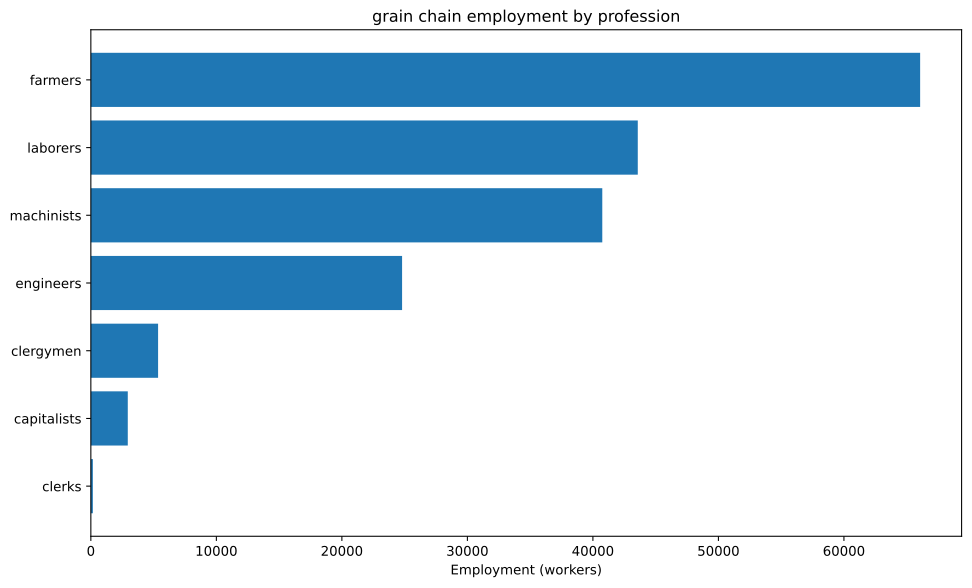

The file beside this chart, header and first rows:
config, building, profession, employment
building_tooling_workshops+pm_steel+pm_a…, building_tooling_workshops, capitalists, 224.4
building_tooling_workshops+pm_steel+pm_a…, building_tooling_workshops, engineers, 1122
building_tooling_workshops+pm_steel+pm_a…, building_tooling_workshops, machinists, 2244
building_chemical_plants+pm_improved_fer…, building_chemical_plants, capitalists, 899.2
building_chemical_plants+pm_improved_fer…, building_chemical_plants, engineers, 8992
building_chemical_plants+pm_improved_fer…, building_chemical_plants, laborers, 17985
building_chemical_plants+pm_improved_fer…, building_chemical_plants, machinists, 13488
building_chemical_plants+pm_improved_fer…, building_chemical_plants, capitalists, 154.2
building_chemical_plants+pm_improved_fer…, building_chemical_plants, engineers, 2699
building_chemical_plants+pm_improved_fer…, building_chemical_plants, laborers, 3084
building_chemical_plants+pm_improved_fer…, building_chemical_plants, machinists, 2313
building_steel_mills+pm_open_hearth_proc…, building_steel_mills, capitalists, 84.45
building_steel_mills+pm_open_hearth_proc…, building_steel_mills, engineers, 633.4
building_steel_mills+pm_open_hearth_proc…, building_steel_mills, laborers, 422.2
building_steel_mills+pm_open_hearth_proc…, building_steel_mills, machinists, 1056
building_motor_industry+pm_electric_engi…, building_motor_industry, capitalists, 133.2
building_motor_industry+pm_electric_engi…, building_motor_industry, engineers, 1332
building_motor_industry+pm_electric_engi…, building_motor_industry, laborers, 1332
building_motor_industry+pm_electric_engi…, building_motor_industry, machinists, 1332
building_rye_farm+pm_chemical_fertilizer…, building_rye_farm, clergymen, 5357
building_rye_farm+pm_chemical_fertilizer…, building_rye_farm, farmers, 66071
building_rye_farm+pm_chemical_fertilizer…, building_rye_farm, laborers, 17857
building_coal_mine+pm_diesel_pump_buildi…, building_coal_mine, capitalists, 281.7
building_coal_mine+pm_diesel_pump_buildi…, building_coal_mine, engineers, 2112
building_coal_mine+pm_diesel_pump_buildi…, building_coal_mine, machinists, 4225
building_iron_mine+pm_diesel_pump_buildi…, building_iron_mine, capitalists, 435.6
building_iron_mine+pm_diesel_pump_buildi…, building_iron_mine, engineers, 3267
building_iron_mine+pm_diesel_pump_buildi…, building_iron_mine, machinists, 6534
building_sulfur_mine+pm_diesel_pump_buil…, building_sulfur_mine, capitalists, 362.3
building_sulfur_mine+pm_diesel_pump_buil…, building_sulfur_mine, engineers, 2717
building_sulfur_mine+pm_diesel_pump_buil…, building_sulfur_mine, machinists, 5435
building_power_plant+pm_coal-fired_plant…, building_power_plant, capitalists, 64.11
building_power_plant+pm_coal-fired_plant…, building_power_plant, engineers, 897.5
building_power_plant+pm_coal-fired_plant…, building_power_plant, laborers, 1282
building_power_plant+pm_coal-fired_plant…, building_power_plant, machinists, 961.6
building_logging_camp+pm_electric_saw_mi…, building_logging_camp, capitalists, 67.33
building_logging_camp+pm_electric_saw_mi…, building_logging_camp, engineers, 336.7
building_logging_camp+pm_electric_saw_mi…, building_logging_camp, laborers, 336.7
building_logging_camp+pm_electric_saw_mi…, building_logging_camp, machinists, 673.3
building_oil_rig+pm_combustion_derricks+…, building_oil_rig, capitalists, 76.42
building_oil_rig+pm_combustion_derricks+…, building_oil_rig, engineers, 687.8
building_oil_rig+pm_combustion_derricks+…, building_oil_rig, machinists, 1528
building_railway+pm_electric_trains+pm_s…, building_railway, capitalists, 159.5
building_railway+pm_electric_trains+pm_s…, building_railway, clerks, 159.5
building_railway+pm_electric_trains+pm_s…, building_railway, laborers, 1276
building_railway+pm_electric_trains+pm_s…, building_railway, machinists, 957.2
